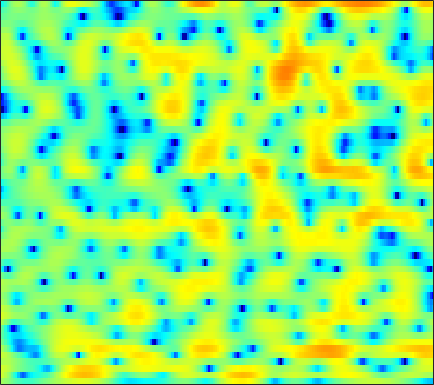

Source data for this figure (header and first rows):
1.6702, 1.3847, 0.92473, 0.38251, -0.068853, -0.71634, -1.3898, -1.8742, -2.4772, -2.9788, -3.3388, -3.4969, -3.5243, -3.373, -3.1554, -2.7634, -2.3019, -1.9473, -1.4545, -0.95134, -0.46751, -0.10786, 0.35898, 0.80189
3.88, 3.322, 2.393, 1.239, 0.1872, -1.498, -3.595, -5.508, -8.636, -12.15, -13.7, -12.36, -9.76, -7.732, -6.621, -5.565, -4.872, -4.51, -4.145, -3.781, -3.301, -2.809, -1.941, -0.8808
3.76, 3.56, 3.184, 2.7, 2.277, 1.656, 0.9839, 0.4949, -0.1161, -0.6544, -1.099, -1.381, -1.73, -2.075, -2.379, -2.908, -3.62, -4.318, -5.514, -7.046, -8.778, -9.752, -9.406, -7.217
2.187, 2.292, 2.267, 2.086, 1.868, 1.476, 1.001, 0.6132, 0.07669, -0.4913, -1.036, -1.431, -1.919, -2.354, -2.627, -2.909, -3.08, -3.122, -3.063, -2.881, -2.589, -2.291, -1.8, -1.233
3.394, 3.144, 2.667, 2.045, 1.501, 0.6573, -0.2516, -0.9527, -1.916, -2.937, -4.015, -4.895, -6.284, -7.956, -9.392, -11.19, -11.58, -10.39, -7.885, -5.433, -3.351, -2.021, -0.519, 0.7109
2.342, 1.48, 0.09783, -1.592, -3.098, -5.487, -8.226, -10.42, -12.41, -12.29, -11.06, -10.22, -9.524, -9.236, -9.22, -9.237, -8.877, -8.033, -6.234, -4.147, -2.204, -0.8891, 0.6346, 1.915
0.00313, -0.9746, -2.461, -4.129, -5.493, -7.435, -9.389, -10.6, -11.39, -11.05, -9.984, -9.016, -7.777, -6.653, -5.88, -4.916, -3.986, -3.283, -2.312, -1.314, -0.3139, 0.4276, 1.367, 2.215
-1.139, -2.157, -3.599, -5.024, -6.018, -7.115, -7.801, -8.001, -7.892, -7.458, -6.79, -6.212, -5.376, -4.548, -3.943, -3.16, -2.376, -1.794, -1.035, -0.312, 0.3824, 0.894, 1.566, 2.204
-0.4693, -1.949, -4.418, -7.725, -11.17, -18.01, -19.47, -14.37, -10.11, -7.452, -5.623, -4.595, -3.541, -2.734, -2.256, -1.742, -1.3, -1.002, -0.5974, -0.1482, 0.3777, 0.8081, 1.409, 2.035
2.946, 1.99, 0.5762, -0.9175, -1.958, -2.999, -3.379, -3.213, -2.643, -1.958, -1.347, -1.006, -0.7739, -0.7619, -0.9206, -1.379, -2.116, -2.83, -3.756, -4.253, -3.846, -2.993, -1.571, -0.1663
4.226, 3.829, 3.248, 2.666, 2.244, 1.747, 1.382, 1.179, 1.013, 0.9059, 0.7978, 0.6711, 0.3866, -0.1201, -0.6847, -1.788, -3.462, -5.258, -8.69, -12.97, -11.91, -8.552, -5.081, -2.79
3.233, 2.986, 2.505, 1.9, 1.39, 0.7367, 0.1806, -0.1085, -0.2852, -0.2216, -0.02777, 0.1551, 0.354, 0.4149, 0.3391, 0.1258, -0.1984, -0.4903, -0.8963, -1.171, -1.131, -0.9462, -0.6332, -0.3656
1.767, 1.413, 0.5617, -0.7457, -2.081, -4.414, -7.365, -9.291, -9.005, -6.364, -3.892, -2.464, -1.023, -0.009782, 0.5307, 1.015, 1.309, 1.448, 1.573, 1.652, 1.704, 1.736, 1.758, 1.714
1.212, 0.8924, 0.1587, -0.9678, -2.089, -3.94, -5.926, -7.007, -6.876, -5.322, -3.548, -2.395, -1.226, -0.3975, 0.05025, 0.4336, 0.6252, 0.6862, 0.7448, 0.8111, 0.8764, 0.9523, 1.103, 1.275
1.996, 1.822, 1.492, 1.063, 0.7119, 0.273, -0.07764, -0.2422, -0.3007, -0.2011, -0.02418, 0.1102, 0.2103, 0.138, -0.04796, -0.4951, -1.152, -1.753, -2.591, -3.2, -3.296, -2.967, -2.179, -1.252
2.276, 2.053, 1.774, 1.57, 1.489, 1.472, 1.537, 1.627, 1.75, 1.849, 1.869, 1.796, 1.55, 1.062, 0.4817, -0.6529, -2.336, -4.151, -7.906, -15.41, -23.04, -12.16, -6.564, -3.546
-0.1736, -1.007, -1.96, -2.347, -2.151, -1.387, -0.3894, 0.339, 1.17, 1.788, 2.186, 2.324, 2.307, 2.07, 1.74, 1.096, 0.2309, -0.5174, -1.545, -2.358, -2.549, -2.221, -1.424, -0.5362
-4.137, -6.766, -12.87, -32.08, -14.24, -7.534, -4.075, -2.368, -0.7842, 0.2787, 0.9545, 1.283, 1.52, 1.592, 1.576, 1.473, 1.325, 1.221, 1.132, 1.084, 1.15, 1.258, 1.425, 1.588
-1.932, -2.699, -3.588, -3.974, -3.814, -3.15, -2.286, -1.69, -1.053, -0.6481, -0.4526, -0.4063, -0.4377, -0.5125, -0.5507, -0.5072, -0.3359, -0.1378, 0.2076, 0.6219, 1.023, 1.299, 1.626, 1.867
0.6967, 0.5472, 0.3614, 0.2191, 0.1522, 0.08392, -0.007442, -0.1318, -0.4232, -0.9099, -1.636, -2.365, -3.51, -4.724, -5.444, -5.669, -4.9, -3.935, -2.557, -1.269, -0.2051, 0.4409, 1.14, 1.651
1.766, 1.834, 1.881, 1.867, 1.803, 1.629, 1.323, 0.9841, 0.3351, -0.5934, -1.917, -3.284, -5.834, -9.856, -15.12, -22.27, -11.85, -7.954, -4.664, -2.539, -1.058, -0.2296, 0.5721, 1.117
1.082, 1.374, 1.702, 1.935, 2.035, 2.052, 1.919, 1.713, 1.279, 0.64, -0.1824, -0.9086, -2.006, -3.059, -3.669, -3.969, -3.587, -3.035, -2.145, -1.322, -0.6906, -0.343, -0.09032, -0.03231
-1.144, -0.3852, 0.5108, 1.215, 1.61, 1.967, 2.139, 2.162, 2.069, 1.857, 1.554, 1.297, 0.9178, 0.5628, 0.3547, 0.1453, 0.03986, 0.03885, 0.04195, 0.0349, -0.04852, -0.2461, -0.7041, -1.479
-4.202, -2.32, -0.5805, 0.5391, 1.085, 1.537, 1.777, 1.868, 1.927, 1.958, 1.934, 1.87, 1.76, 1.564, 1.375, 1.094, 0.7946, 0.603, 0.4109, 0.2706, 0.1353, -0.03394, -0.4501, -1.256
-1.4, -0.6106, 0.08427, 0.3449, 0.2814, -0.06775, -0.5476, -0.8329, -0.9006, -0.5985, -0.08315, 0.2554, 0.526, 0.4622, 0.1401, -0.6022, -1.624, -2.46, -3.091, -2.8, -1.835, -0.9521, -0.01128, 0.5843
1.305, 1.061, 0.5166, -0.4334, -1.519, -3.726, -7.367, -11.66, -14.47, -8.43, -4.584, -2.812, -1.534, -1.158, -1.448, -2.675, -5.224, -8.727, -18.81, -12.25, -5.425, -2.536, -0.01205, 1.636
0.2861, -0.04979, -0.6229, -1.412, -2.2, -3.541, -5.083, -6.042, -6.306, -5.251, -3.72, -2.708, -1.718, -1.21, -1.101, -1.325, -1.772, -2.129, -2.309, -1.863, -0.9034, -0.03364, 1.058, 1.978
-2.67, -2.583, -2.463, -2.391, -2.383, -2.41, -2.416, -2.35, -2.149, -1.792, -1.302, -0.9299, -0.4693, -0.09485, 0.1089, 0.3061, 0.4393, 0.5461, 0.692, 0.8986, 1.177, 1.393, 1.67, 1.874
-7.278, -6.169, -4.833, -3.759, -3.098, -2.374, -1.794, -1.42, -0.9662, -0.5329, -0.1189, 0.1813, 0.5571, 0.896, 1.108, 1.36, 1.54, 1.657, 1.767, 1.83, 1.851, 1.826, 1.751, 1.58
-10.68, -8.164, -5.807, -4.158, -3.223, -2.271, -1.553, -1.127, -0.6327, -0.1931, 0.2099, 0.5205, 0.9279, 1.307, 1.569, 1.855, 2.067, 2.149, 2.192, 2.131, 1.959, 1.774, 1.456, 1.073
-5.31, -4.413, -3.294, -2.381, -1.867, -1.397, -1.131, -1.022, -0.927, -0.7802, -0.4586, -0.1057, 0.4839, 1.125, 1.582, 2.079, 2.426, 2.554, 2.534, 2.308, 1.881, 1.441, 0.717, -0.04394
-1.019, -0.5766, -0.0665, 0.2647, 0.3185, 0.06981, -0.6215, -1.444, -2.919, -4.323, -4.458, -3.425, -1.445, 0.394, 1.47, 2.523, 3.142, 3.375, 3.338, 2.931, 2.134, 1.238, -0.4182, -2.726
-0.9166, -0.01518, 0.8732, 1.347, 1.401, 0.9982, -0.08024, -1.476, -4.385, -9.116, -11.13, -7.271, -2.988, -0.3084, 1.006, 2.146, 2.727, 2.902, 2.838, 2.452, 1.693, 0.8617, -0.6772, -2.882
-3.445, -1.793, -0.2218, 0.7484, 1.151, 1.296, 1.052, 0.6736, 0.03417, -0.5483, -0.7891, -0.7219, -0.3775, -0.04878, 0.1126, 0.1144, -0.05798, -0.317, -0.6504, -0.9458, -1.146, -1.253, -1.395, -1.465
-2.201, -0.9989, 0.3411, 1.343, 1.871, 2.312, 2.498, 2.502, 2.331, 2.052, 1.659, 1.314, 0.7077, -0.1074, -0.9109, -2.295, -4.033, -5.51, -7.269, -7.789, -6.782, -5.657, -4.209, -2.973
-0.5417, 0.3625, 1.382, 2.199, 2.674, 3.126, 3.372, 3.421, 3.324, 3.036, 2.54, 2.027, 1.096, -0.152, -1.388, -3.526, -6.599, -9.772, -16.28, -18.48, -12.38, -9.564, -7.038, -5.338
0.2031, 0.9508, 1.787, 2.453, 2.851, 3.242, 3.466, 3.524, 3.467, 3.222, 2.804, 2.345, 1.563, 0.5448, -0.3797, -1.818, -3.449, -4.66, -6.135, -7.132, -7.591, -7.765, -7.903, -7.965
0.54, 1.063, 1.686, 2.209, 2.533, 2.863, 3.082, 3.173, 3.176, 3.059, 2.812, 2.54, 2.061, 1.441, 0.9018, 0.06261, -0.879, -1.657, -2.767, -3.99, -5.471, -6.82, -9.353, -13.41
0.06864, 0.3658, 0.7724, 1.175, 1.453, 1.777, 2.031, 2.167, 2.262, 2.288, 2.228, 2.158, 1.998, 1.784, 1.577, 1.228, 0.7779, 0.3379, -0.3629, -1.267, -2.41, -3.454, -5.074, -6.82
-2.236, -2.133, -1.807, -1.324, -0.9317, -0.437, -0.04637, 0.1472, 0.2967, 0.3452, 0.3729, 0.4377, 0.604, 0.8946, 1.131, 1.44, 1.663, 1.741, 1.694, 1.464, 1.079, 0.6871, 0.1165, -0.4415
-8.963, -9.006, -7.798, -6.099, -4.929, -3.725, -3.007, -2.795, -2.916, -3.502, -4.194, -4.5, -3.989, -2.564, -1.284, 0.3123, 1.566, 2.301, 2.97, 3.352, 3.493, 3.462, 3.258, 2.917
-22.81, -22.41, -15, -10.63, -8.407, -6.4, -5.314, -5.047, -5.548, -7.26, -11.22, -18.42, -16.91, -7.679, -4.092, -0.9578, 1.172, 2.291, 3.372, 4.059, 4.413, 4.51, 4.417, 4.09
-16.53, -15.88, -13.36, -10.51, -8.614, -6.622, -5.235, -4.582, -4.215, -4.244, -4.469, -4.444, -3.761, -2.402, -1.193, 0.3725, 1.679, 2.463, 3.265, 3.793, 4.068, 4.117, 3.995, 3.646
-18.94, -16.02, -11.63, -8.434, -6.602, -4.711, -3.275, -2.467, -1.649, -1.089, -0.6414, -0.3159, 0.1317, 0.6214, 1.026, 1.551, 2.014, 2.335, 2.647, 2.844, 2.932, 2.9, 2.733, 2.413
-5.798, -5.526, -4.63, -3.453, -2.556, -1.432, -0.477, 0.1009, 0.7099, 1.131, 1.408, 1.519, 1.571, 1.555, 1.494, 1.362, 1.228, 1.121, 1.006, 0.9348, 0.8859, 0.858, 0.7672, 0.5941
-1.812, -1.307, -0.5242, 0.2973, 0.8901, 1.603, 2.167, 2.487, 2.744, 2.828, 2.702, 2.473, 2.004, 1.343, 0.7179, -0.2289, -1.226, -1.951, -2.624, -2.867, -2.747, -2.511, -2.192, -2.004
-1.167, 0.09421, 1.433, 2.467, 3.079, 3.681, 4.055, 4.193, 4.173, 3.912, 3.397, 2.844, 1.844, 0.4797, -0.8162, -3.005, -5.958, -8.751, -12.61, -12.3, -9.172, -7.37, -5.806, -5.072
-0.3679, 1.018, 2.419, 3.422, 3.955, 4.408, 4.602, 4.572, 4.323, 3.807, 3.042, 2.294, 1.035, -0.5355, -1.938, -4.173, -6.938, -9.3, -12.01, -11.91, -9.795, -8.332, -7.028, -6.545
1.75, 2.414, 3.167, 3.729, 4.002, 4.165, 4.094, 3.883, 3.404, 2.685, 1.738, 0.8693, -0.4734, -1.982, -3.17, -4.728, -6.085, -6.83, -7.32, -7.24, -6.726, -6.244, -5.651, -5.305
2.877, 3.243, 3.621, 3.831, 3.866, 3.738, 3.397, 3.004, 2.294, 1.383, 0.2406, -0.785, -2.398, -4.338, -6.003, -8.39, -10.23, -10.48, -9.452, -7.784, -6.173, -5.132, -4.038, -3.234
3.007, 3.38, 3.668, 3.702, 3.563, 3.166, 2.547, 1.963, 1.039, 0.002805, -1.145, -2.113, -3.643, -5.608, -7.648, -11.69, -18.58, -18.99, -11.86, -7.591, -4.899, -3.443, -2.034, -1.055
2.704, 3.15, 3.395, 3.265, 2.917, 2.124, 0.9804, -0.07424, -1.593, -2.975, -3.854, -4.118, -4.221, -4.347, -4.542, -4.841, -4.865, -4.485, -3.508, -2.209, -0.9572, -0.1635, 0.6583, 1.169
2.22, 2.602, 2.737, 2.438, 1.903, 0.7204, -1.153, -3.167, -7.14, -14, -16.07, -10.64, -6.378, -3.963, -2.728, -1.536, -0.6241, -0.03393, 0.7097, 1.387, 1.965, 2.289, 2.547, 2.554
0.9444, 1.221, 1.329, 1.099, 0.6962, -0.1886, -1.487, -2.741, -4.661, -6.346, -6.68, -5.83, -4.151, -2.538, -1.51, -0.3834, 0.5072, 1.049, 1.649, 2.098, 2.403, 2.531, 2.538, 2.347
-0.6003, -0.3118, -0.08426, -0.04073, -0.1313, -0.4111, -0.8199, -1.185, -1.649, -1.959, -2.009, -1.855, -1.46, -0.9261, -0.4914, 0.08721, 0.6187, 0.9697, 1.348, 1.622, 1.777, 1.815, 1.75, 1.55
-1.767, -1.4, -1.003, -0.6889, -0.5195, -0.367, -0.3158, -0.3197, -0.3755, -0.4387, -0.475, -0.4817, -0.4158, -0.2628, -0.09882, 0.1695, 0.4748, 0.7049, 0.9675, 1.155, 1.235, 1.212, 1.091, 0.8766
-2.677, -2.296, -1.701, -1.071, -0.613, -0.08249, 0.2994, 0.4828, 0.5757, 0.4904, 0.2584, 0.02444, -0.2986, -0.5305, -0.572, -0.4071, -0.02267, 0.333, 0.7811, 1.07, 1.131, 1.009, 0.6486, 0.1525
-5.291, -4.963, -3.578, -1.865, -0.6894, 0.5523, 1.415, 1.79, 1.955, 1.711, 1.024, 0.213, -1.325, -3.139, -4.101, -3.66, -1.781, -0.3345, 1.145, 1.977, 2.149, 1.839, 0.76, -1.157
